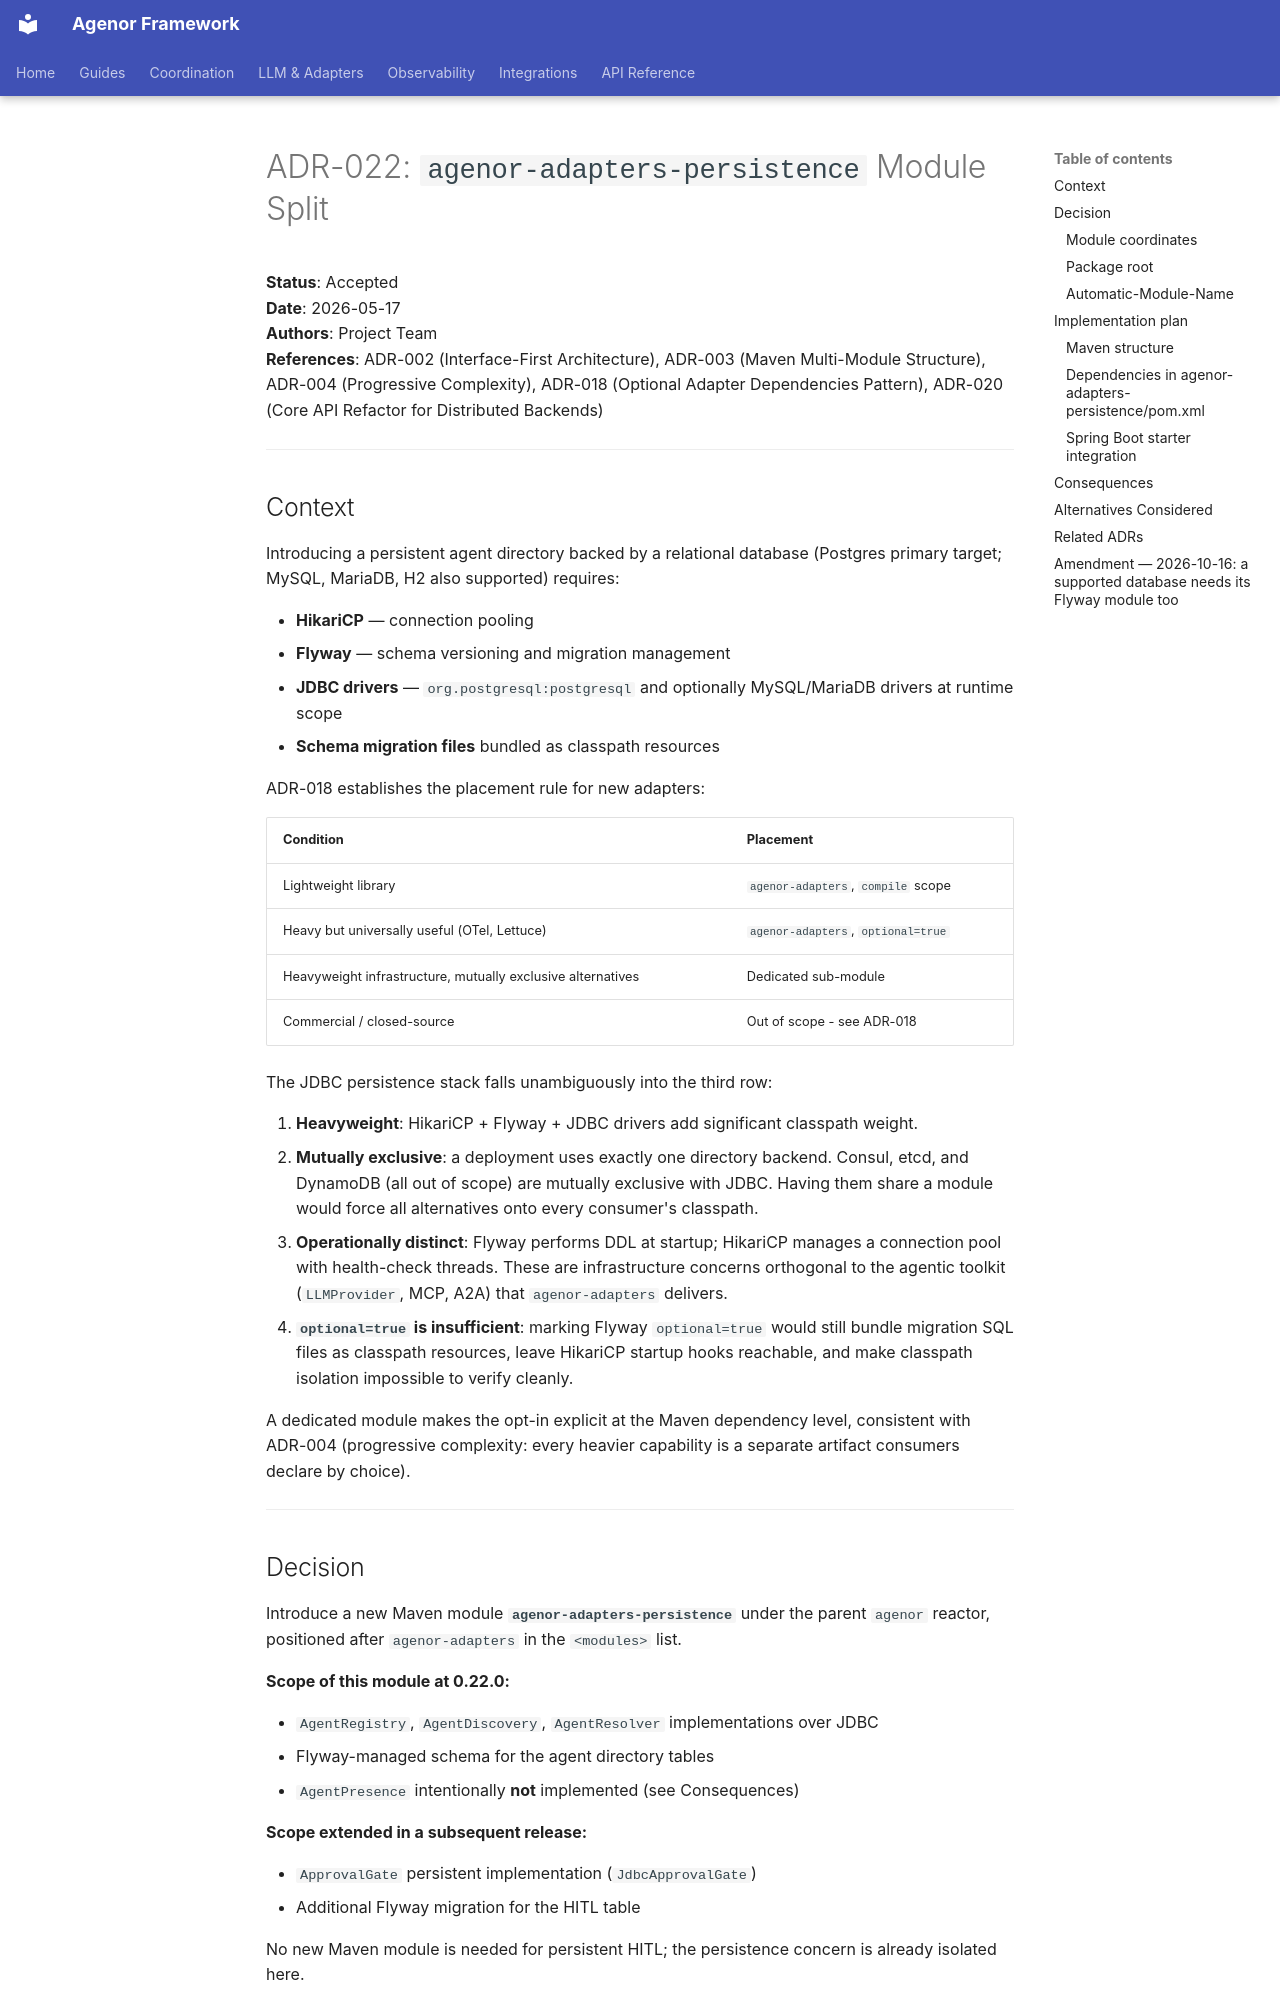

repository: mauro-mura/agenor · page: adr/ADR-022-adapters-persistence-module-split/index.html · generator: mkdocs

# ADR-022: `agenor-adapters-persistence` Module Split

**Status**: Accepted  
**Date**: 2026-05-17  
**Authors**: Project Team  
**References**: ADR-002 (Interface-First Architecture), ADR-003 (Maven Multi-Module Structure),
ADR-004 (Progressive Complexity), ADR-018 (Optional Adapter Dependencies Pattern),
ADR-020 (Core API Refactor for Distributed Backends)

---

## Context

Introducing a persistent agent directory backed by a relational database
(Postgres primary target; MySQL, MariaDB, H2 also supported) requires:

- **HikariCP** — connection pooling
- **Flyway** — schema versioning and migration management
- **JDBC drivers** — `org.postgresql:postgresql` and optionally MySQL/MariaDB drivers at
  runtime scope
- **Schema migration files** bundled as classpath resources

ADR-018 establishes the placement rule for new adapters:

| Condition | Placement |
|-----------|-----------|
| Lightweight library | `agenor-adapters`, `compile` scope |
| Heavy but universally useful (OTel, Lettuce) | `agenor-adapters`, `optional=true` |
| Heavyweight infrastructure, mutually exclusive alternatives | Dedicated sub-module |
| Commercial / closed-source | Out of scope - see ADR-018 |

The JDBC persistence stack falls unambiguously into the third row:

1. **Heavyweight**: HikariCP + Flyway + JDBC drivers add significant classpath weight.
2. **Mutually exclusive**: a deployment uses exactly one directory backend. Consul, etcd, and
   DynamoDB (all out of scope) are mutually exclusive with JDBC. Having them share a
   module would force all alternatives onto every consumer's classpath.
3. **Operationally distinct**: Flyway performs DDL at startup; HikariCP manages a connection
   pool with health-check threads. These are infrastructure concerns orthogonal to the agentic
   toolkit (`LLMProvider`, MCP, A2A) that `agenor-adapters` delivers.
4. **`optional=true` is insufficient**: marking Flyway `optional=true` would still bundle
   migration SQL files as classpath resources, leave HikariCP startup hooks reachable, and
   make classpath isolation impossible to verify cleanly.

A dedicated module makes the opt-in explicit at the Maven dependency level, consistent with
ADR-004 (progressive complexity: every heavier capability is a separate artifact consumers
declare by choice).

---

## Decision

Introduce a new Maven module **`agenor-adapters-persistence`** under the parent `agenor`
reactor, positioned after `agenor-adapters` in the `<modules>` list.

**Scope of this module at 0.22.0:**

- `AgentRegistry`, `AgentDiscovery`, `AgentResolver` implementations over JDBC
- Flyway-managed schema for the agent directory tables
- `AgentPresence` intentionally **not** implemented (see Consequences)

**Scope extended in a subsequent release:**

- `ApprovalGate` persistent implementation (`JdbcApprovalGate`)
- Additional Flyway migration for the HITL table

No new Maven module is needed for persistent HITL; the persistence concern is already isolated here.
